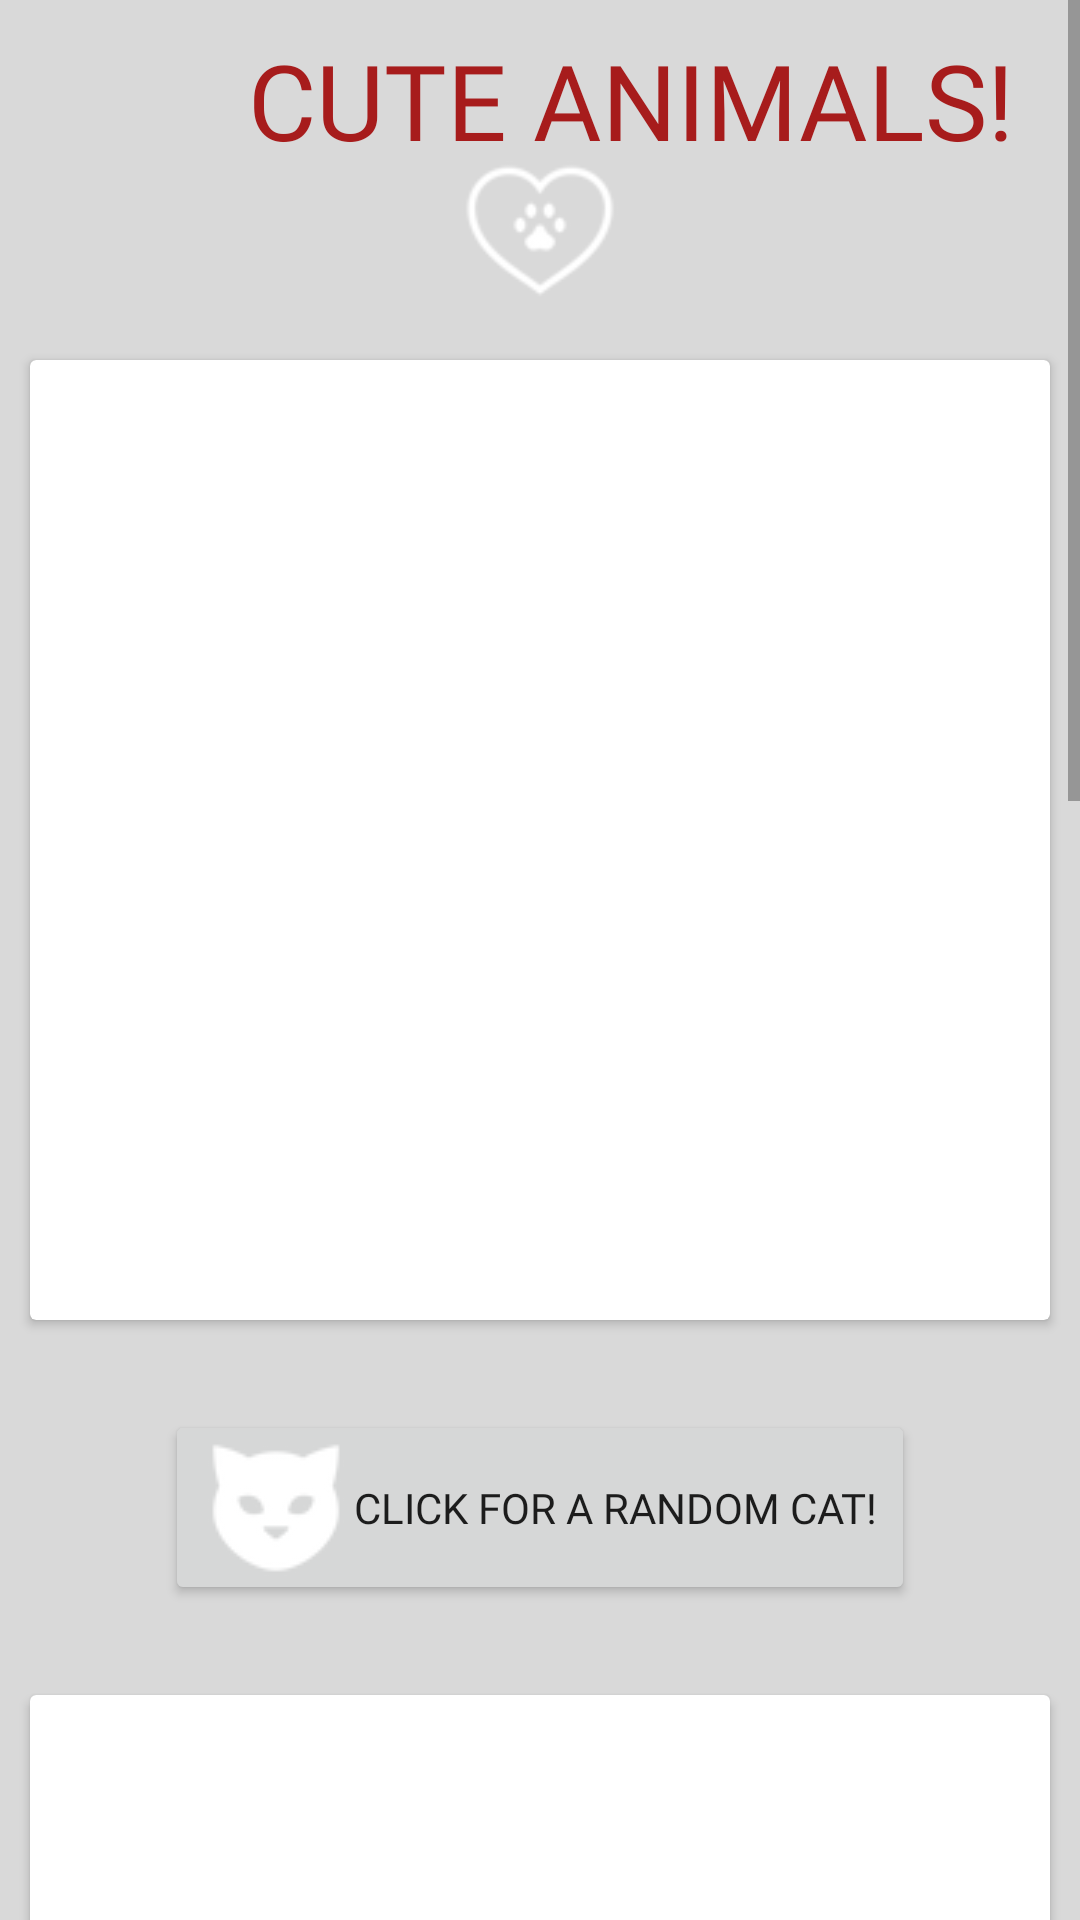

Write the Android layout XML for this screen, with the resource values it uses.
<!-- AndroidManifest.xml: application theme Theme.FlushHubProto -->
<!-- res/layout/random_animal_fragment.xml -->
<?xml version="1.0" encoding="utf-8"?>
<ScrollView xmlns:android="http://schemas.android.com/apk/res/android"
    android:layout_width="match_parent"
    android:layout_height="match_parent"
    android:background="@color/fh_tool_bar"
    android:fillViewport="true">


<GridLayout
    android:layout_width="match_parent"
    android:background="@android:color/transparent"

    android:layout_height="wrap_content"






    android:columnCount="1"
    android:rowCount="9">
    <ImageView
        android:layout_width="70dp"
        android:layout_height="60dp"
        android:layout_margin="25dp"
        android:background="@android:color/transparent"
        android:elevation="15dp"
        android:layout_gravity="center"
        android:translationY="20dp"

        android:src="@drawable/cute_animal_icon"
        >

    </ImageView>
    <TextView
        android:layout_row="0"
        android:layout_column="0"
        android:layout_height="50dp"
        android:layout_width="match_parent"
        android:fontFamily="@font/ruda_black"
        android:textColor="@color/purple_500"
        android:textSize="35sp"
         android:translationX="30dp"
        android:layout_margin="10dp"

        android:textAlignment="center"

        android:text="@string/cute_animals">

    </TextView>
    <androidx.cardview.widget.CardView
        android:layout_width="match_parent"
        android:layout_margin="10dp"
        android:layout_row="1"
        android:layout_height="320dp"
        android:background="@drawable/banner_style"
        >

    </androidx.cardview.widget.CardView>


    <ImageView
        android:id="@+id/catImageView"
        android:layout_width="match_parent"
        android:layout_height="300dp"
        android:scaleType="centerCrop"
        android:fitsSystemWindows="true"
        android:layout_gravity="center"
        android:elevation="20dp"
        android:cropToPadding="true"
        android:layout_margin="20dp"
        android:layout_row="2"
        android:layout_column="0"/>

    <Button
        android:id="@+id/catButton"
        android:layout_width="250dp"
        android:layout_height="65dp"
        android:layout_gravity="center"
        android:fontFamily="@font/ruda_regular"
        android:layout_margin="20dp"
        android:drawableLeft="@drawable/cat_icon"
        android:text="@string/click_for_a_random_cat"

        android:layout_row="3"
        android:layout_column="0"/>
    <androidx.cardview.widget.CardView
        android:layout_width="match_parent"
        android:layout_margin="10dp"
        android:layout_height="320dp"
        android:background="@drawable/banner_style"
        >

    </androidx.cardview.widget.CardView>



    <ImageView
        android:id="@+id/dogImageView"
        android:layout_width="match_parent"
        android:layout_height="300dp"
        android:layout_margin="20dp"
        android:fitsSystemWindows="true"
        android:layout_gravity="center"
        android:scaleType="centerCrop"
        android:elevation="20dp"
        android:layout_row="4"
        android:layout_column="0"/>



    <Button
        android:id="@+id/dogButton"
        android:layout_width="250dp"
        android:layout_height="65dp"
        android:layout_row="5"
        android:layout_column="0"
        android:layout_gravity="center"
        android:layout_margin="20dp"
        android:fontFamily="@font/ruda_regular"
        android:drawableLeft="@drawable/dog_icon"
        android:text="@string/click_for_a_random_dog" />
    <androidx.cardview.widget.CardView
        android:layout_width="match_parent"
        android:layout_margin="10dp"
        android:layout_height="320dp"
        android:background="@drawable/banner_style"
        android:layout_row="5"
        >

    </androidx.cardview.widget.CardView>


    <ImageView
        android:id="@+id/foxImageView"
        android:layout_width="match_parent"
        android:layout_height="300dp"
        android:layout_margin="20dp"
        android:layout_gravity="center"
        android:fitsSystemWindows="true"
        android:scaleType="centerCrop"
        android:elevation="20dp"
        android:layout_row="6"
        android:layout_column="0"/>

    <Button
        android:id="@+id/foxButton"
        android:layout_width="250dp"
        android:layout_height="65dp"
        android:layout_gravity="center"
        android:fontFamily="@font/ruda_regular"
        android:text="@string/click_for_a_random_fox"
        android:layout_margin="20dp"
        android:drawableLeft="@drawable/fox_icon"
        android:layout_row="7"
        android:layout_column="0"/>
    <ImageButton
        android:id="@+id/animalBackButton"
        android:layout_height="70dp"
        android:layout_width="70dp"
        android:layout_column="0"
        android:layout_margin="10dp"
        android:layout_row="8"
        android:scaleX="1.5"
        android:scaleY="1.5"
        android:scaleType="centerCrop"
        android:src="@drawable/back_arrow"
        android:translationY="-19dp"
        >

    </ImageButton>


</GridLayout>
</ScrollView>
<!-- resources referenced by this layout -->
<resources>
  <color name="fh_tool_bar">#D9D9D9</color>
  <color name="purple_500">#A71C1C</color>
  <!-- drawable back_arrow: png bitmap (drawable, 1636 bytes) -->
  <!-- drawable banner_style (drawable) -->
  <?xml version="1.0" encoding="utf-8"?>
  <selector xmlns:android="http://schemas.android.com/apk/res/android">
      <item android:state_pressed="true" >
          <shape android:shape="rectangle">
              <solid android:color="@color/fh_tool_bar"/>
              <corners android:radius="5dp"/>
          </shape>
      </item>
      <item>
          <shape android:shape="rectangle">
              <solid android:color="@color/fh_tool_bar"/>
              <corners android:radius="5dp"/>
          </shape>
      </item>
  </selector>
  <!-- drawable cat_icon: png bitmap (drawable, 2530 bytes) -->
  <!-- drawable cute_animal_icon: png bitmap (drawable, 3197 bytes) -->
  <!-- drawable dog_icon: png bitmap (drawable, 2649 bytes) -->
  <!-- drawable fox_icon: png bitmap (drawable, 2214 bytes) -->
  <string name="click_for_a_random_cat">Click for a random cat!</string>
  <string name="click_for_a_random_dog">Click for a random dog!</string>
  <string name="click_for_a_random_fox">Click for a random fox!</string>
  <string name="cute_animals">CUTE ANIMALS!</string>
  <style name="Theme.FlushHubProto" parent="Theme.MaterialComponents.DayNight.DarkActionBar">
          
          <item name="colorPrimary">@color/purple_500</item>
          <item name="colorPrimaryVariant">@color/purple_700</item>
          <item name="colorOnPrimary">@color/white</item>
          
          <item name="colorSecondary">@color/teal_200</item>
          <item name="colorSecondaryVariant">@color/teal_700</item>
          <item name="colorOnSecondary">@color/black</item>
          
          <item name="android:statusBarColor">?attr/colorPrimaryVariant</item>
          
      </style>
  <color name="purple_700">#FF3700B3</color>
  <color name="white">#FFFFFFFF</color>
  <color name="teal_200">@color/purple_500</color>
  <color name="teal_700">#FF018786</color>
  <color name="black">#FF000000</color>
</resources>
